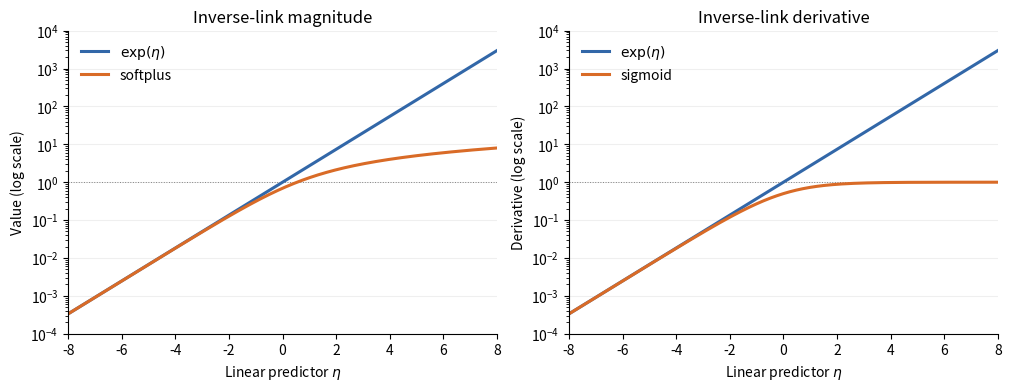

Reproduce this figure in Python. (Note: this script raises an exception after producing the figure.)
"""Generate a comparison figure for the logexpm1 pull request."""
from pathlib import Path
import numpy as np
import matplotlib
matplotlib.use('Agg')
import matplotlib.pyplot as plt
from scipy.special import expit

eta = np.linspace(-8, 8, 801)
exp_value = np.exp(eta)
softplus_value = np.logaddexp(0, eta)
fig, axes = plt.subplots(1, 2, figsize=(10, 3.8), layout='constrained')
colors = {'exp': '#3267A8', 'softplus': '#D96B27'}
for ax, (title, exponential, softplus) in zip(axes, [
    ('Inverse-link magnitude', exp_value, softplus_value),
    ('Inverse-link derivative', exp_value, expit(eta)),
]):
    ax.plot(eta, exponential, color=colors['exp'], lw=2.2, label=r'$\exp(\eta)$')
    ax.plot(eta, softplus, color=colors['softplus'], lw=2.2, label='softplus' if ax is axes[0] else 'sigmoid')
    ax.set_yscale('log')
    ax.set(xlim=(-8,8), ylim=(1e-4,1e4), xlabel=r'Linear predictor $\eta$', title=title)
    ax.set_ylabel('Value (log scale)' if ax is axes[0] else 'Derivative (log scale)')
    ax.grid(axis='y', alpha=.2)
    ax.spines[['top','right']].set_visible(False)
    ax.axhline(1, color='#777777', lw=.7, ls=':', zorder=0)
    ax.legend(frameon=False, loc='upper left')
fig.savefig(Path(__file__).with_name('logexpm1-comparison.png'), dpi=180, facecolor='white')
